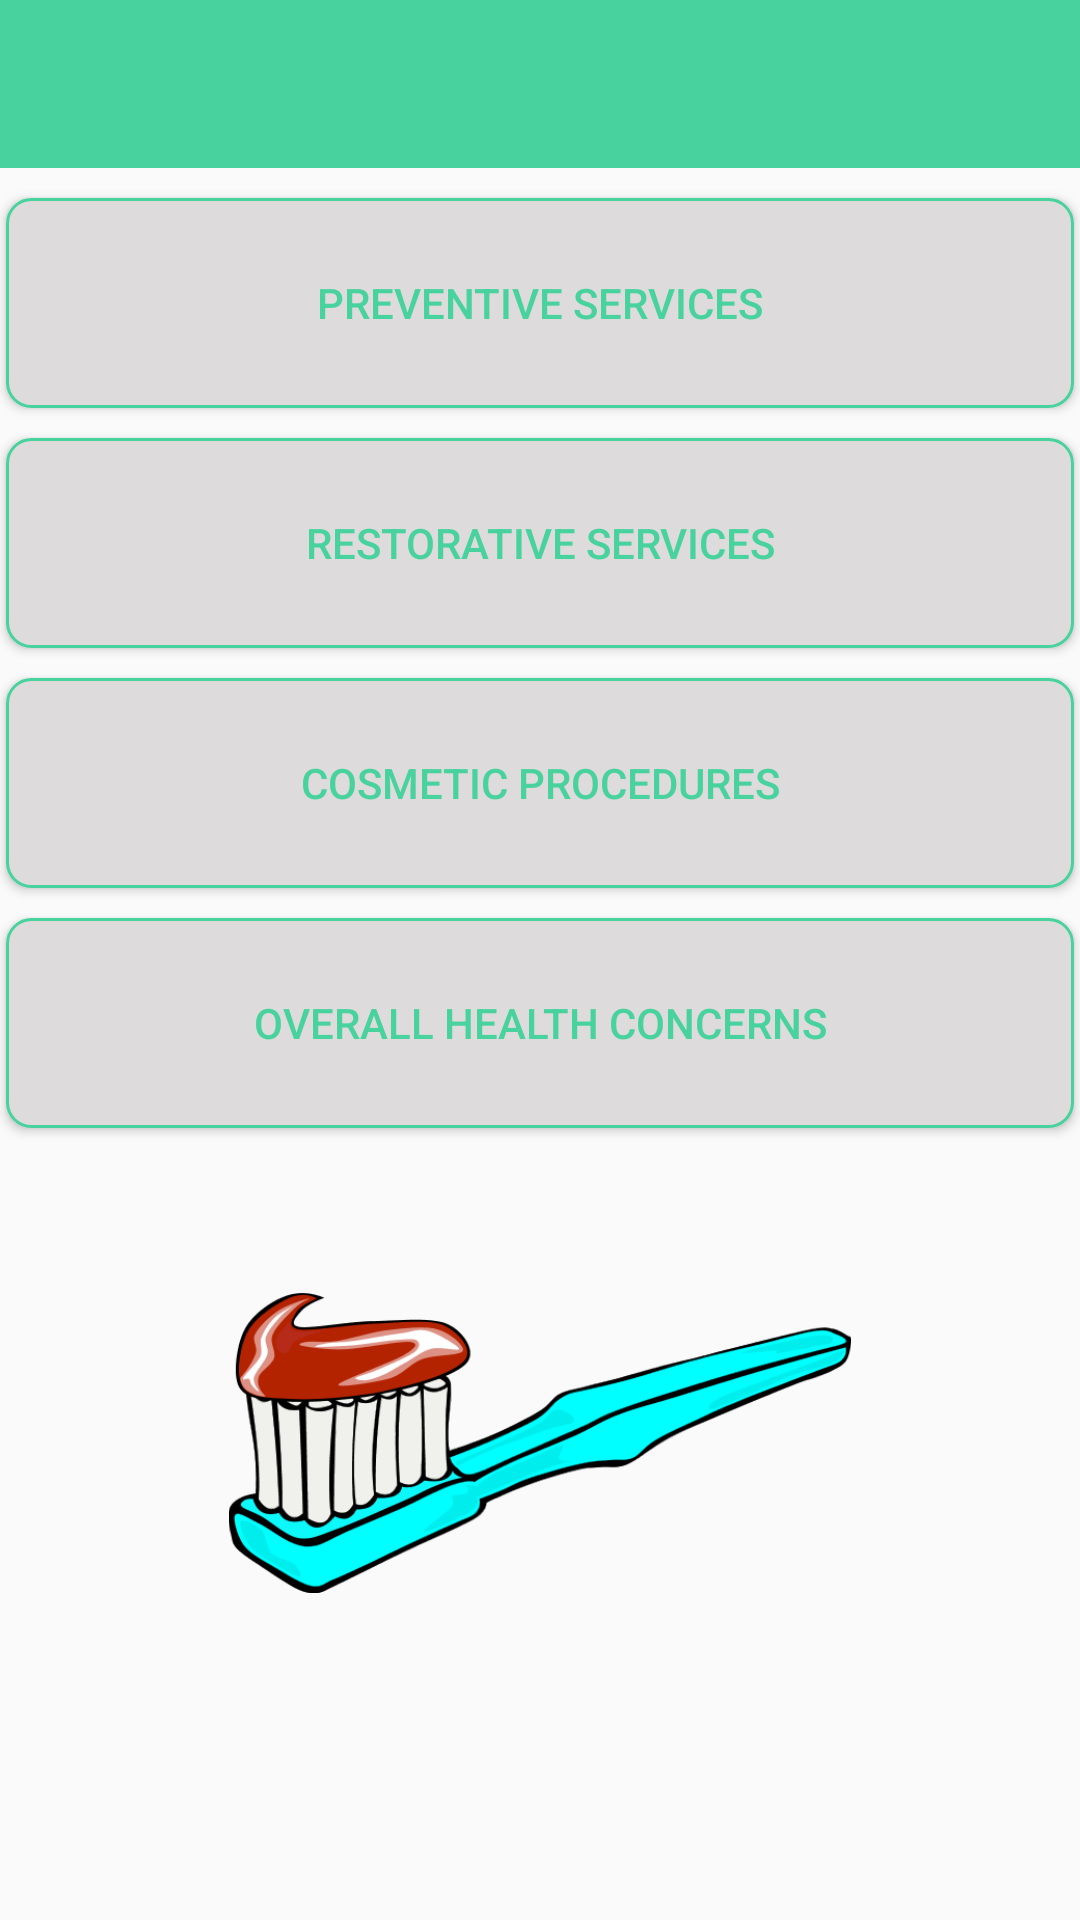

Layout XML and referenced resources for this Android screen:
<!-- AndroidManifest.xml: application theme AppTheme -->
<!-- res/layout/activity_types_of_dantists.xml -->
<?xml version="1.0" encoding="utf-8"?>
    <RelativeLayout xmlns:android="http://schemas.android.com/apk/res/android"
    xmlns:tools="http://schemas.android.com/tools"
    android:layout_width="match_parent"
    android:layout_height="match_parent"

    tools:context=".dentiststype.TypesOfDantists">

    <android.support.v7.widget.Toolbar
        android:id="@+id/toolbar_type_dentists"
        android:layout_width="match_parent"
        android:layout_height="wrap_content"
        android:background="@color/color_cian"
        >

    </android.support.v7.widget.Toolbar>

    <RelativeLayout
        android:layout_width="match_parent"
        android:layout_height="match_parent"
        android:layout_below="@+id/toolbar_type_dentists">


    <Button
        android:id="@+id/preventive_services_button"
        style="@style/type_of_dentist_button"
        android:layout_marginTop="10dp"
        android:onClick="typeOfdenyistClick"
        android:text="@string/preventive_services"
        />

        <Button
        android:id="@+id/restorative_services_button"
        style="@style/type_of_dentist_button"
        android:onClick="typeOfdenyistClick"
        android:layout_below="@+id/preventive_services_button"
        android:text="@string/restorative_services"/>

        <Button
        android:id="@+id/cosmetic_procedures_button"
        style="@style/type_of_dentist_button"
        android:onClick="typeOfdenyistClick"
        android:layout_below="@+id/restorative_services_button"
        android:text="@string/cosmetic_procedures"    />

        <Button
        android:id="@+id/overall_health_concerns_button"
        style="@style/type_of_dentist_button"
        android:onClick="typeOfdenyistClick"
        android:layout_below="@+id/cosmetic_procedures_button"
        android:text="@string/overall_health_concerns"    />

        <ImageView
            android:layout_width="match_parent"
            android:layout_height="100dp"
            android:layout_marginTop="50dp"
            android:src="@drawable/esime"
            android:layout_below="@+id/overall_health_concerns_button"/>



    </RelativeLayout>
    <FrameLayout
        android:id="@+id/container"
        android:layout_width="match_parent"
        android:layout_height="match_parent"
        android:layout_below="@+id/toolbar_type_dentists">
    </FrameLayout>
</RelativeLayout>

<!-- resources referenced by this layout -->
<resources>
  <color name="color_cian">#48d29e</color>
  <!-- drawable esime: png bitmap (drawable-v24, 47690 bytes) -->
  <string name="cosmetic_procedures">Cosmetic Procedures</string>
  <string name="overall_health_concerns">Overall Health Concerns</string>
  <string name="preventive_services">Preventive services</string>
  <string name="restorative_services">Restorative Services</string>
  <style name="type_of_dentist_button" parent="Widget.AppCompat.Button">
  		<item name="android:textColor">@color/color_cian</item>
  		<item name="android:background">@drawable/textview</item>
  		<item name="android:layout_marginLeft">2dp</item>
  		<item name="android:layout_marginRight">2dp</item>
  		<item name="android:layout_marginTop">5dp</item>
  		<item name="android:layout_marginBottom">5dp</item>
  		<item name="android:layout_height">70dp</item>
  		<item name="android:layout_width">match_parent</item>
  	</style>
  <style name="AppTheme" parent="Theme.AppCompat.Light.NoActionBar">
  		<item name="colorPrimary">@color/color_cian</item>
  
  
  	</style>
  <!-- drawable textview (drawable-v24) -->
  <?xml version="1.0" encoding="utf-8"?>
  <layer-list xmlns:android="http://schemas.android.com/apk/res/android">
      <item>
          <shape>
              <stroke
                  android:width="1dp"
                  android:color="@color/color_cian" />
  
              <solid android:color="#DDDBDB" />
  
              <padding
                  android:bottom="2dp"
                  android:left="5dp"
                  android:right="5dp"
                  android:top="2dp" />
  
              <corners android:radius="8dp" />
          </shape>
      </item>
  </layer-list>
</resources>
